Dataset: plantvillage (GitHub, litchi1058-web/RAG). Classes: apple brown spot, apple normal, apple black spot.

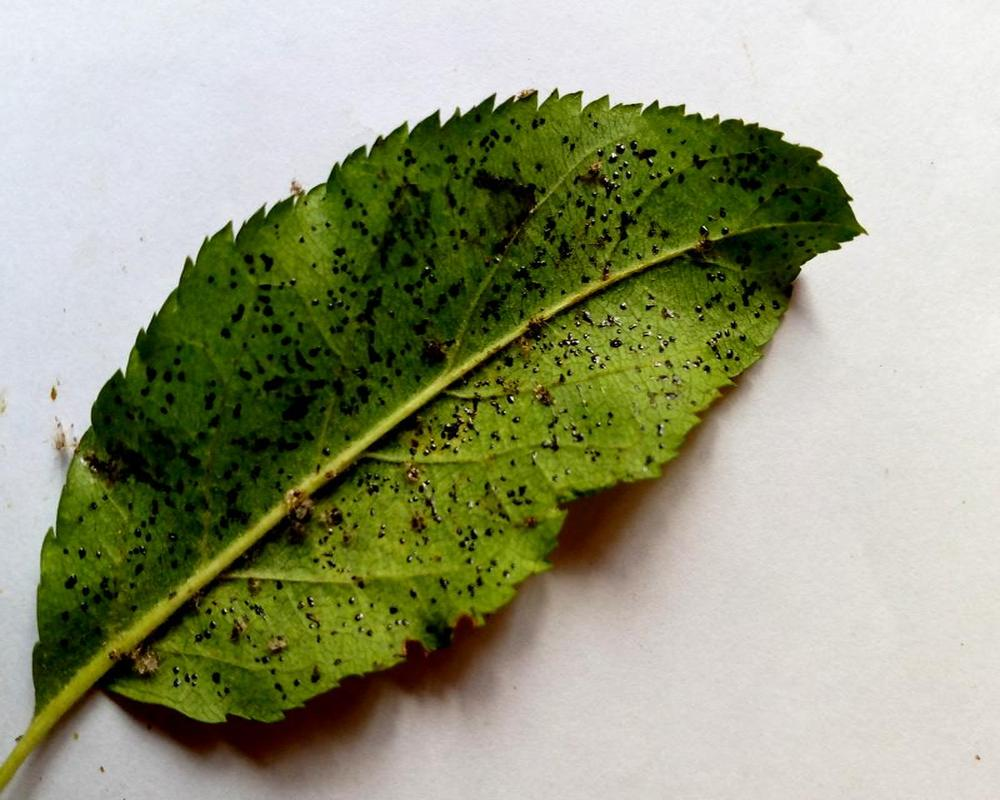
Label: apple black spot

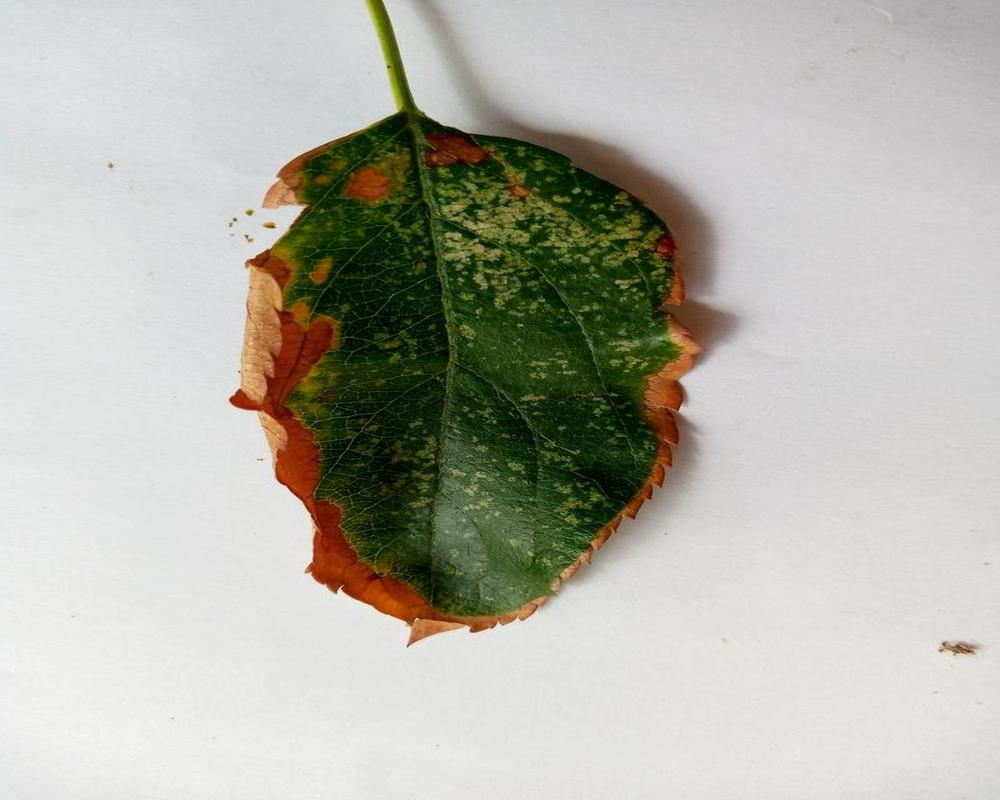
Label: apple brown spot

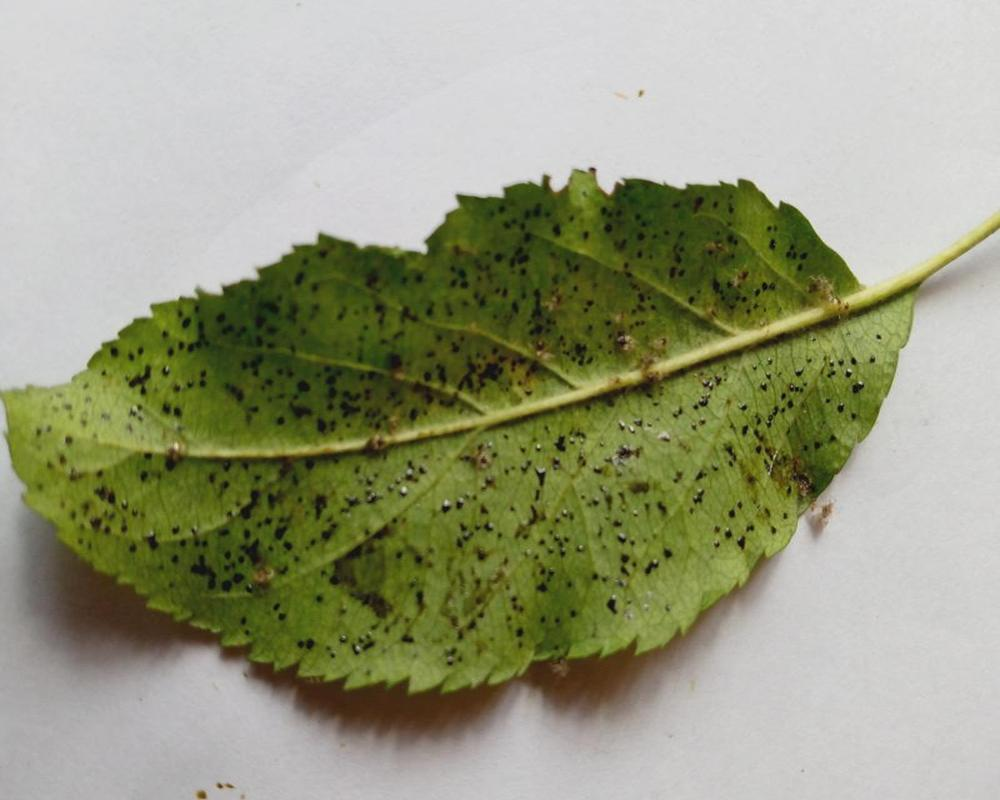
Label: apple black spot

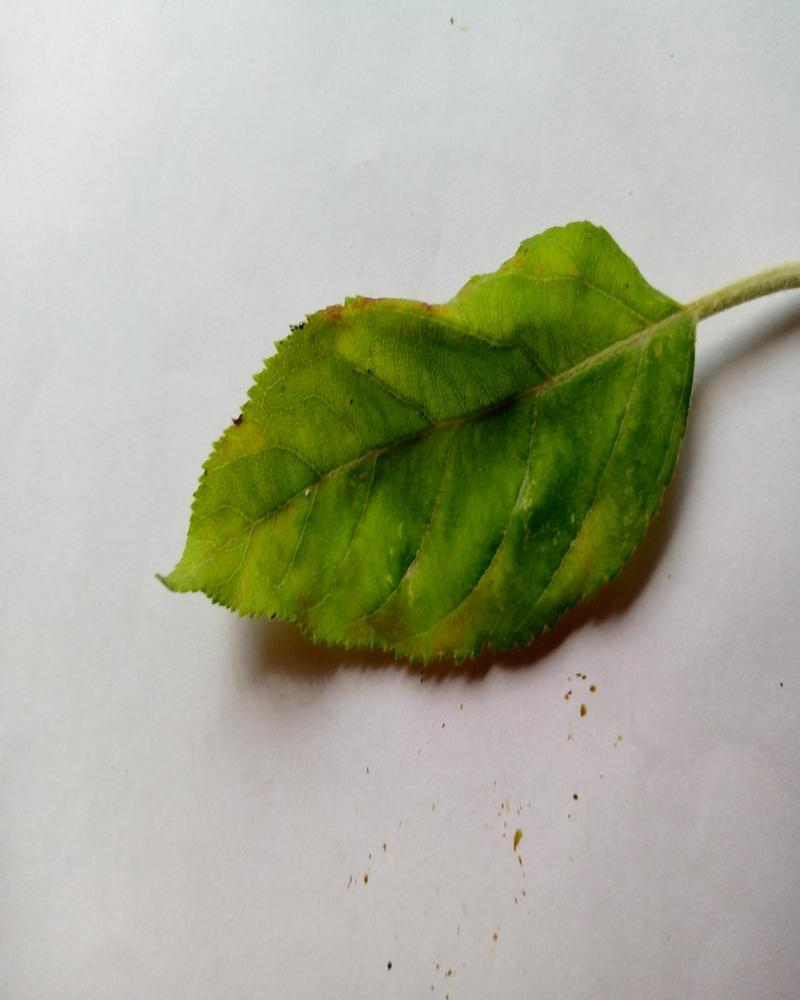
Label: apple normal

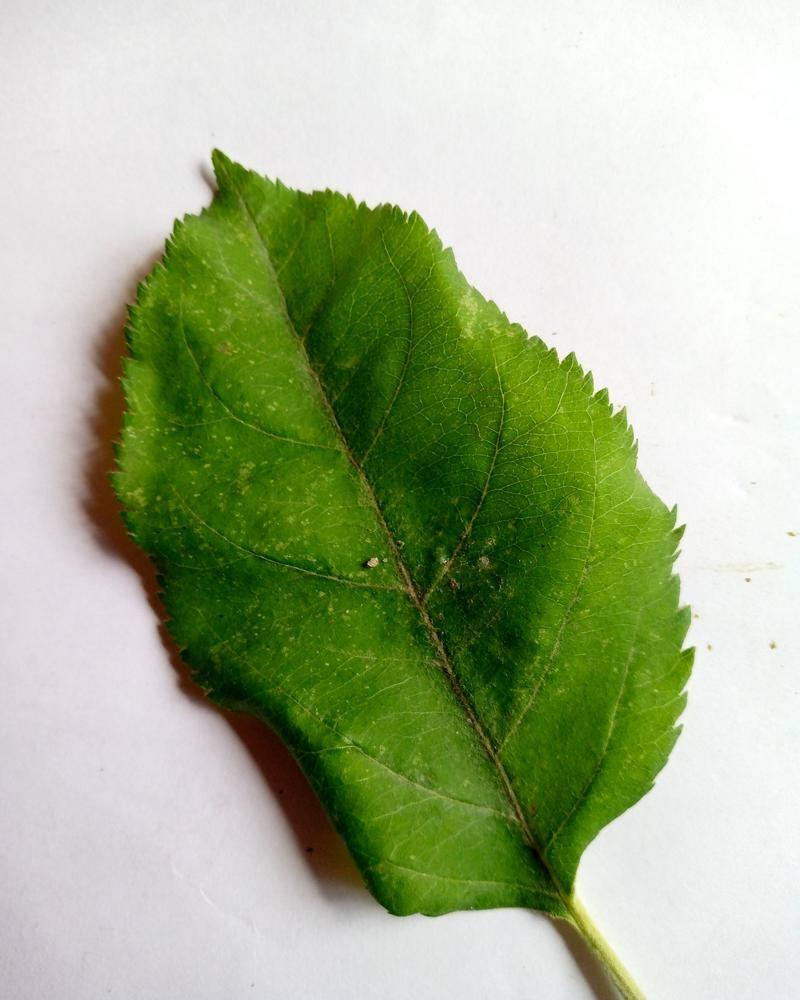
Label: apple normal

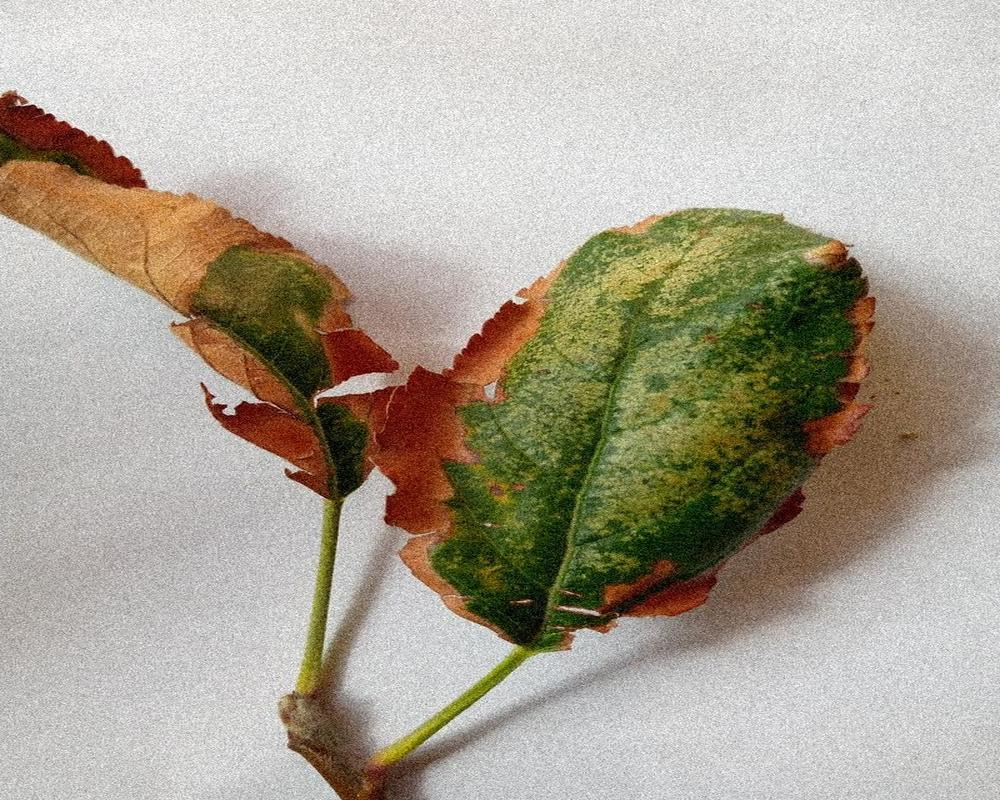
Label: apple brown spot
